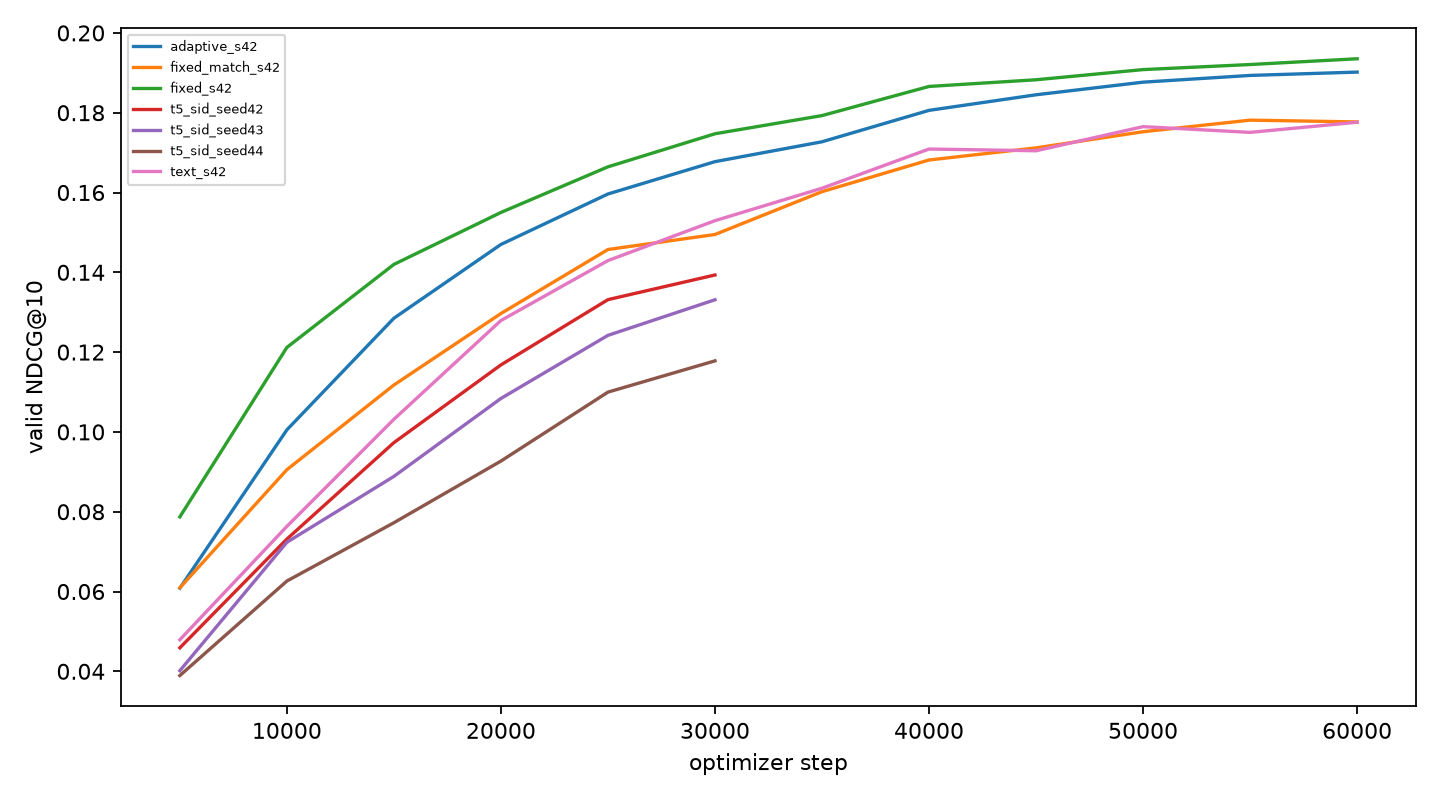

The table this chart was drawn from, first rows:
run, step, valid_ndcg10
t5_sid_seed42, 5000, 0.04589
t5_sid_seed42, 10000, 0.07315
t5_sid_seed42, 15000, 0.09731
t5_sid_seed42, 20000, 0.1168
t5_sid_seed42, 25000, 0.1331
t5_sid_seed42, 30000, 0.1393
t5_sid_seed43, 5000, 0.04015
t5_sid_seed43, 10000, 0.07234
t5_sid_seed43, 15000, 0.08885
t5_sid_seed43, 20000, 0.1084
t5_sid_seed43, 25000, 0.1242
t5_sid_seed43, 30000, 0.1331
t5_sid_seed44, 5000, 0.03894
t5_sid_seed44, 10000, 0.06262
t5_sid_seed44, 15000, 0.07724
t5_sid_seed44, 20000, 0.09269
t5_sid_seed44, 25000, 0.11
t5_sid_seed44, 30000, 0.1178
adaptive_s42, 5000, 0.06083
adaptive_s42, 10000, 0.1005
adaptive_s42, 15000, 0.1285
adaptive_s42, 20000, 0.147
adaptive_s42, 25000, 0.1596
adaptive_s42, 30000, 0.1677
adaptive_s42, 35000, 0.1727
adaptive_s42, 40000, 0.1806
adaptive_s42, 45000, 0.1845
adaptive_s42, 50000, 0.1877
adaptive_s42, 55000, 0.1893
adaptive_s42, 60000, 0.1902
fixed_match_s42, 5000, 0.06094
fixed_match_s42, 10000, 0.09053
fixed_match_s42, 15000, 0.1118
fixed_match_s42, 20000, 0.1297
fixed_match_s42, 25000, 0.1457
fixed_match_s42, 30000, 0.1495
fixed_match_s42, 35000, 0.1602
fixed_match_s42, 40000, 0.1681
fixed_match_s42, 45000, 0.1712
fixed_match_s42, 50000, 0.1752
fixed_match_s42, 55000, 0.1781
fixed_match_s42, 60000, 0.1777
fixed_s42, 5000, 0.07871
fixed_s42, 10000, 0.1212
fixed_s42, 15000, 0.142
fixed_s42, 20000, 0.155
fixed_s42, 25000, 0.1664
fixed_s42, 30000, 0.1747
fixed_s42, 35000, 0.1793
fixed_s42, 40000, 0.1866
fixed_s42, 45000, 0.1883
fixed_s42, 50000, 0.1908
fixed_s42, 55000, 0.1921
fixed_s42, 60000, 0.1935
text_s42, 5000, 0.04791
text_s42, 10000, 0.07632
text_s42, 15000, 0.1032
text_s42, 20000, 0.1279
text_s42, 25000, 0.1429
text_s42, 30000, 0.1529
... 6 more rows
